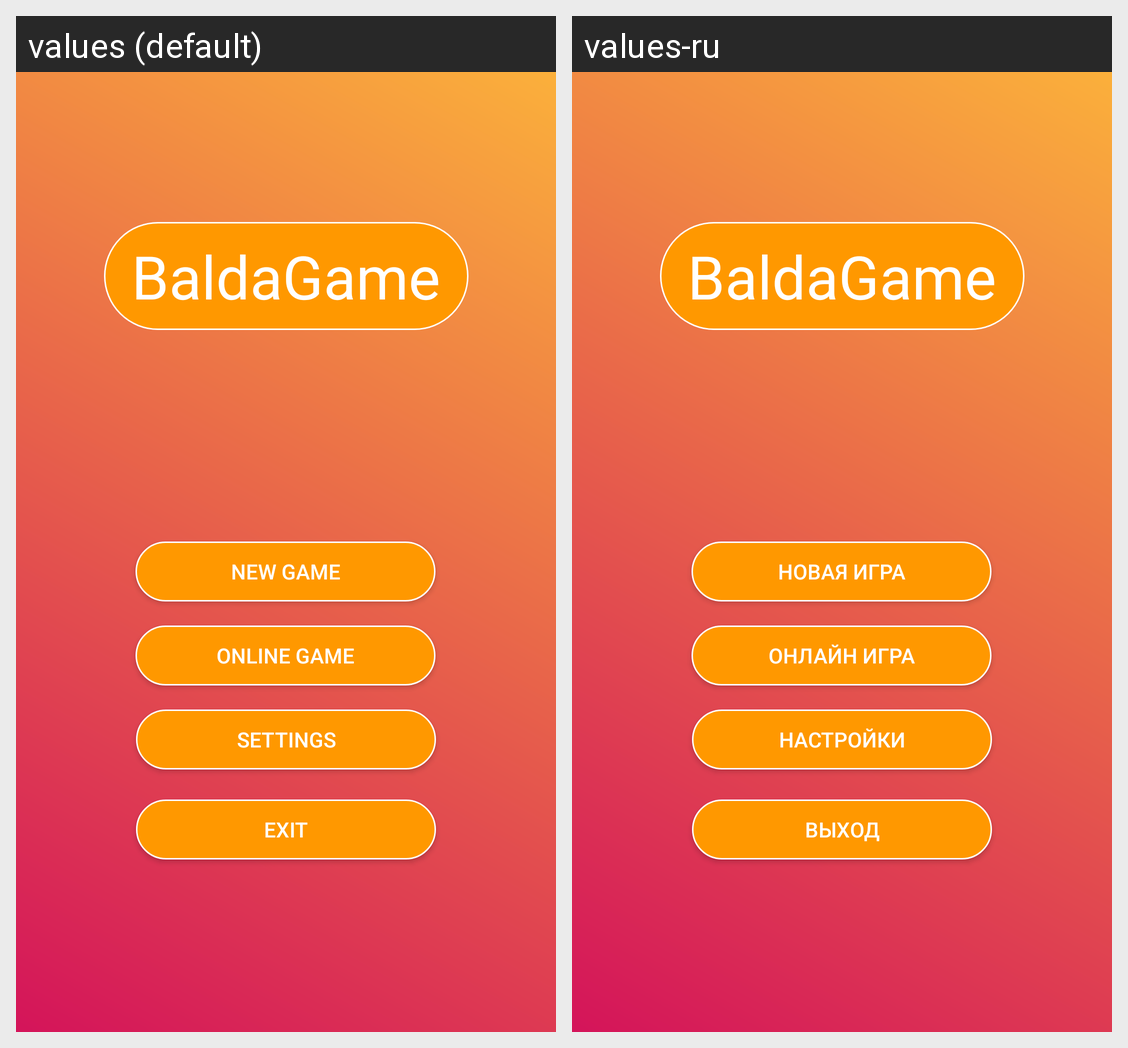

For this localized Android screen grid, give each drawn string resource with its value in every locale shown.
Android screen res/layout/activity_main.xml rendered under 2 locales, left to right: values (default), values-ru. Device: Nexus 5 (rendered at 1080×1920; each locale shown at half size, 540×960, under a caption strip naming it); theme AppTheme.
Strings drawn on this screen, with the default value and each locale's value (text and hints the layout hard-codes, and strings that could not be matched under every locale, appear in the picture but are not listed):

new_game
  values: New game
  values-ru: Новая игра

online_game
  values: Online game
  values-ru: Онлайн игра

settings
  values: Settings
  values-ru: Настройки

exit
  values: Exit
  values-ru: Выход
